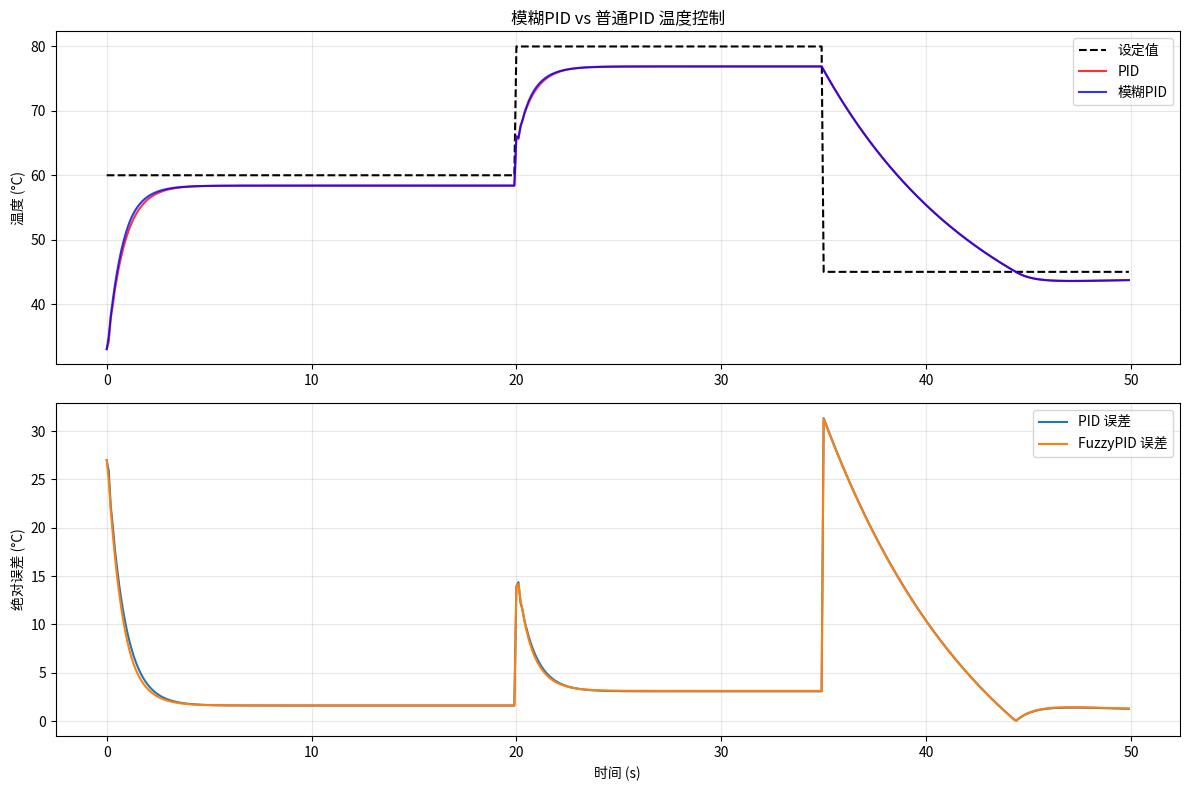

The matplotlib source for this figure:
"""
模糊PID控制仿真 - 对比普通PID
适用于电赛温度控制、电机调速等非线性场景

依赖: pip install numpy matplotlib
"""

import numpy as np
import matplotlib
matplotlib.use('Agg')
import matplotlib.pyplot as plt

# ============ 模糊控制器 ============
class FuzzyPID:
    """
    模糊PID控制器
    输入: 误差e, 误差变化率ec
    输出: ΔKp, ΔKi, ΔKd
    """
    def __init__(self, kp0, ki0, kd0, dt, e_range=(-3, 3), ec_range=(-3, 3)):
        self.kp = kp0
        self.ki = ki0
        self.kd = kd0
        self.kp0, self.ki0, self.kd0 = kp0, ki0, kd0
        self.dt = dt
        self.integral = 0
        self.prev_error = 0
        self.e_range = e_range
        self.ec_range = ec_range

        # 隶属函数: NB, NM, NS, ZO, PS, PM, PB
        self.labels = ['NB', 'NM', 'NS', 'ZO', 'PS', 'PM', 'PB']
        # 各隶属函数的中心点
        self.centers = np.linspace(-3, 3, 7)

    def _membership(self, x, center, sigma=1.0):
        """高斯隶属函数"""
        return np.exp(-((x - center) ** 2) / (2 * sigma ** 2))

    def _fuzzify(self, x, x_range):
        """模糊化"""
        x_norm = np.clip((x - x_range[0]) / (x_range[1] - x_range[0]) * 6 - 3, -3, 3)
        degrees = np.array([self._membership(x_norm, c) for c in self.centers])
        return degrees / (degrees.sum() + 1e-10)

    def _defuzzify(self, degrees, out_range=(-0.5, 0.5)):
        """加权平均去模糊化"""
        centers = np.linspace(out_range[0], out_range[1], 7)
        return np.dot(degrees, centers) / (degrees.sum() + 1e-10)

    def _rule_base(self, e_deg, ec_deg):
        """模糊规则表 (7x7)
        行: e  (NB->PB), 列: ec (NB->PB)
        输出: ΔKp 的调整量
        """
        # Kp规则: 误差大时增大Kp, 误差小时减小Kp
        kp_rules = np.array([
            [ 1,  1,  0.5,  0.5,  0,   0,   0],
            [ 1,  0.5, 0.5,  0,   0,  -0.5, 0],
            [ 0.5, 0.5, 0,   0,   0,  -0.5,-0.5],
            [ 0.5,  0,   0,   0,   0,   0,  -0.5],
            [ 0,    0,   0,   0,   0,  -0.5,-0.5],
            [ 0,   -0.5, 0,  -0.5,-0.5, -1,  -1],
            [ 0,   -0.5,-0.5,-0.5, -1,  -1,  -1],
        ])
        # Ki规则: 误差小时增大Ki消除稳态误差
        ki_rules = np.array([
            [-1,  -1,  -0.5, -0.5,  0,   0,   0],
            [-1,  -0.5,-0.5,  0,    0,   0.5, 0],
            [-0.5,-0.5, 0,    0,    0.5, 0.5, 0],
            [-0.5, 0,   0,    0,    0,   0,   0.5],
            [ 0,   0,   0,    0,    0.5, 0.5, 0.5],
            [ 0,   0,   0.5,  0.5,  0.5, 1,   1],
            [ 0,   0.5, 0.5,  0.5,  1,   1,   1],
        ])
        # Kd规则
        kd_rules = np.array([
            [ 0,   0,   0.5,  0.5,  1,   1,   1],
            [ 0,   0,   0,    0.5,  0.5, 0.5, 1],
            [-0.5, 0,   0,    0,    0.5, 0.5, 0.5],
            [-0.5,-0.5, 0,    0,    0,   0.5, 0.5],
            [-0.5,-0.5,-0.5,  0,    0,   0,   0.5],
            [-1,  -0.5,-0.5, -0.5,  0,   0,   0],
            [-1,  -1,  -0.5, -0.5, -0.5, 0,   0],
        ])

        # 使用中心平均去模糊
        d_kp = np.dot(e_deg, np.dot(kp_rules, ec_deg)) / (np.sum(e_deg) * np.sum(ec_deg) + 1e-10)
        d_ki = np.dot(e_deg, np.dot(ki_rules, ec_deg)) / (np.sum(e_deg) * np.sum(ec_deg) + 1e-10)
        d_kd = np.dot(e_deg, np.dot(kd_rules, ec_deg)) / (np.sum(e_deg) * np.sum(ec_deg) + 1e-10)

        return d_kp, d_ki, d_kd

    def update(self, ref, y):
        error = ref - y
        d_error = (error - self.prev_error) / self.dt
        self.prev_error = error

        # 模糊推理
        e_deg = self._fuzzify(error, self.e_range)
        ec_deg = self._fuzzify(d_error, self.ec_range)
        d_kp, d_ki, d_kd = self._rule_base(e_deg, ec_deg)

        # 在线调整PID参数
        kp = self.kp0 + d_kp * self.kp0 * 0.5
        ki = self.ki0 + d_ki * self.ki0 * 0.5
        kd = self.kd0 + d_kd * self.kd0 * 0.5
        kp = max(kp, 0)
        ki = max(ki, 0)
        kd = max(kd, 0)

        self.integral += error * self.dt
        self.integral = np.clip(self.integral, -10, 10)
        derivative = d_error

        return kp * error + ki * self.integral + kd * derivative

# ============ 普通PID ============
class PID:
    def __init__(self, kp, ki, kd, dt):
        self.kp, self.ki, self.kd = kp, ki, kd
        self.dt = dt
        self.integral = 0
        self.prev_error = 0

    def update(self, ref, y):
        error = ref - y
        self.integral += error * self.dt
        self.integral = np.clip(self.integral, -10, 10)
        derivative = (error - self.prev_error) / self.dt
        self.prev_error = error
        return self.kp * error + self.ki * self.integral + self.kd * derivative

# ============ 被控对象: 温度系统(非线性) ============
def temp_plant(u, T, T_env=25.0, dt=0.1):
    """一阶温度系统(含非线性散热)"""
    # 加热功率与散热(非线性: 散热∝(T-T_env)^1.2)
    heating = 0.8 * u
    cooling = 0.05 * (T - T_env) ** 1.2 * np.sign(T - T_env)
    T += (heating - cooling) * dt
    return max(T, T_env)

# ============ 仿真 ============
if __name__ == '__main__':
    dt = 0.1
    steps = 500
    t = np.arange(steps) * dt

    # 温度设定值
    ref = np.ones(steps) * 60.0
    ref[200:350] = 80.0
    ref[350:] = 45.0
    T_env = 25.0

    results = {}
    for name, ctrl in [('PID', PID(2.0, 0.1, 0.5, dt)),
                        ('FuzzyPID', FuzzyPID(2.0, 0.1, 0.5, dt,
                                              e_range=(-30, 30), ec_range=(-10, 10)))]:
        T = T_env
        temps = []
        for i in range(steps):
            u = np.clip(ctrl.update(ref[i], T), 0, 100)
            T = temp_plant(u, T, T_env, dt)
            temps.append(T)
        results[name] = np.array(temps)

    fig, axes = plt.subplots(2, 1, figsize=(12, 8))

    axes[0].plot(t, ref, 'k--', label='设定值', linewidth=1.5)
    axes[0].plot(t, results['PID'], 'r-', label='PID', alpha=0.8)
    axes[0].plot(t, results['FuzzyPID'], 'b-', label='模糊PID', alpha=0.8)
    axes[0].set_ylabel('温度 (°C)')
    axes[0].set_title('模糊PID vs 普通PID 温度控制')
    axes[0].legend()
    axes[0].grid(True, alpha=0.3)

    # 误差对比
    for name in ['PID', 'FuzzyPID']:
        err = np.abs(ref - results[name])
        axes[1].plot(t, err, label=f'{name} 误差')
    axes[1].set_xlabel('时间 (s)')
    axes[1].set_ylabel('绝对误差 (°C)')
    axes[1].legend()
    axes[1].grid(True, alpha=0.3)

    plt.tight_layout()
    plt.savefig('fuzzy_pid_vs_pid.png', dpi=150)
    plt.close('all')

    for name in ['PID', 'FuzzyPID']:
        err = np.abs(ref - results[name])
        print(f'{name}: 平均误差={np.mean(err):.2f}°C, 最大误差={np.max(err):.2f}°C, '
              f'RMSE={np.sqrt(np.mean(err**2)):.2f}°C')
